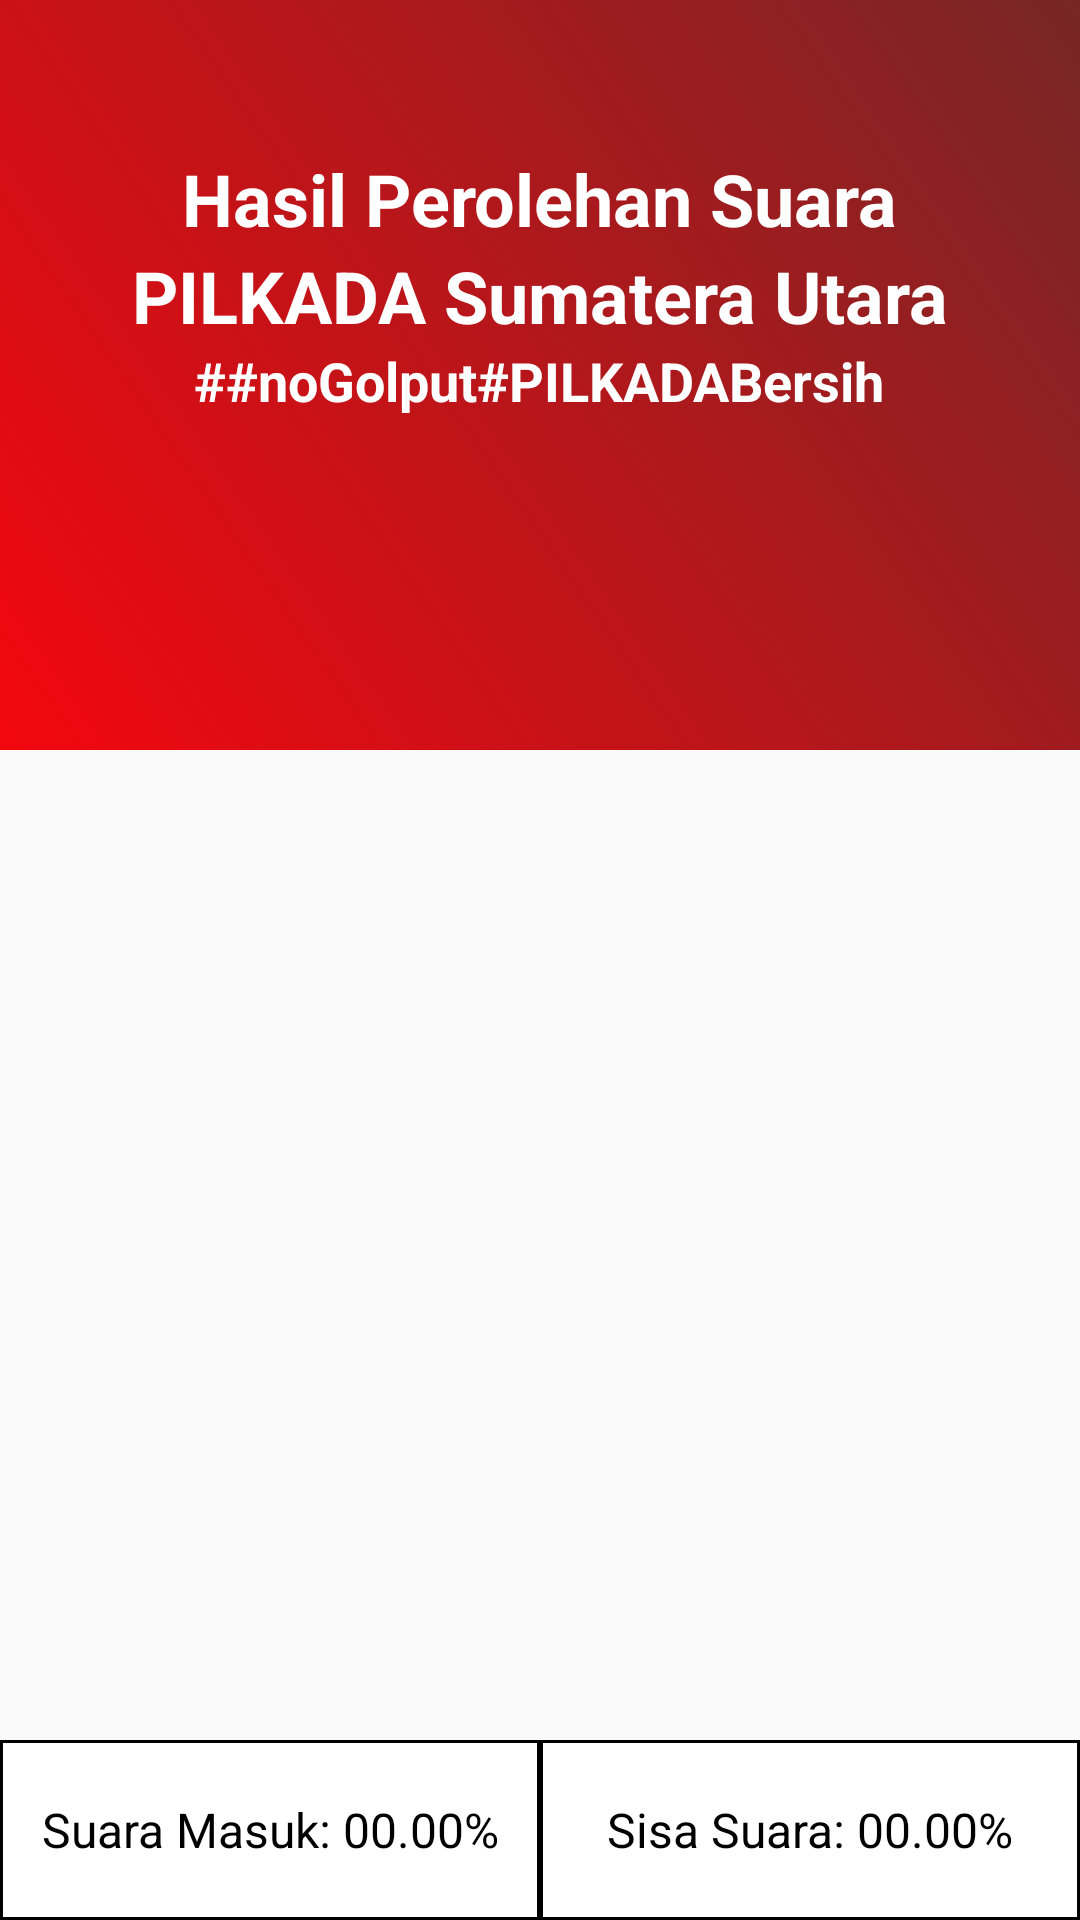

Android layout source for this screen:
<!-- AndroidManifest.xml: application theme AppTheme -->
<!-- res/layout/fragment_hasil.xml -->
<?xml version="1.0" encoding="utf-8"?>
<RelativeLayout xmlns:android="http://schemas.android.com/apk/res/android"
    xmlns:tools="http://schemas.android.com/tools"
    android:layout_width="match_parent"
    android:layout_height="match_parent"
    android:theme="@style/AppThemeHome"
    tools:context=".FragmentHasil">

    <RelativeLayout
        android:id="@+id/rv_header"
        android:layout_width="match_parent"
        android:layout_height="250dp"
        android:background="@drawable/color_red_gradient">

        <TextView
            android:id="@+id/tv_header"
            android:layout_width="wrap_content"
            android:layout_height="wrap_content"
            android:layout_centerHorizontal="true"
            android:layout_marginTop="50dp"
            android:text="Hasil Perolehan Suara"
            android:textColor="#fff"
            android:textSize="24dp"
            android:textStyle="bold" />

        <TextView
            android:id="@+id/tvPerolehan"
            android:layout_width="wrap_content"
            android:layout_height="wrap_content"
            android:layout_below="@id/tv_header"
            android:layout_centerHorizontal="true"
            android:text="PILKADA Sumatera Utara"
            android:textColor="#fff"
            android:textSize="24dp"
            android:textStyle="bold" />

        <TextView
            android:layout_width="wrap_content"
            android:layout_height="wrap_content"
            android:layout_below="@id/tvPerolehan"
            android:layout_centerHorizontal="true"
            android:text="##noGolput#PILKADABersih"
            android:textColor="#fff"
            android:textSize="18dp"
            android:textStyle="bold" />

    </RelativeLayout>

    <androidx.recyclerview.widget.RecyclerView
        android:id="@+id/rv_hasil"
        android:layout_width="wrap_content"
        android:layout_height="wrap_content"
        android:layout_below="@id/rv_header"
        android:layout_centerHorizontal="true"
        android:layout_marginTop="-100dp" />

    <View
        android:id="@+id/ruler"
        android:layout_width="0dp"
        android:layout_height="0dp"
        android:layout_centerInParent="true" />

    <TextView
        android:id="@+id/tv_sisaSuara"
        android:layout_width="match_parent"
        android:layout_height="60dp"
        android:layout_alignLeft="@id/ruler"
        android:layout_alignParentBottom="true"
        android:background="@drawable/rectangle"
        android:gravity="center_vertical"
        android:padding="10dp"
        android:text="Sisa Suara: 00.00%"
        android:textAlignment="center"
        android:textColor="#000"
        android:textSize="16dp"
        tools:ignore="RtlCompat" />

    <TextView
        android:id="@+id/tv_masukSuara"
        android:layout_width="match_parent"
        android:layout_height="60dp"
        android:layout_alignRight="@id/ruler"
        android:layout_alignParentBottom="true"
        android:background="@drawable/rectangle"
        android:gravity="center_vertical"
        android:padding="10dp"
        android:text="Suara Masuk: 00.00%"
        android:textAlignment="center"
        android:textColor="#000"
        android:textSize="16dp"
        tools:ignore="RtlCompat" />

</RelativeLayout>
<!-- resources referenced by this layout -->
<resources>
  <!-- drawable color_red_gradient (drawable) -->
  <?xml version="1.0" encoding="utf-8"?>
  <selector xmlns:android="http://schemas.android.com/apk/res/android">
      <item>
          <shape>
              <gradient
                  android:startColor="@color/colorPrimary"
                  android:endColor="#772626"
                  android:angle="45"/>
          </shape>
      </item>
  </selector>
  <!-- drawable rectangle (drawable) -->
  <?xml version="1.0" encoding="utf-8"?>
  <shape xmlns:android="http://schemas.android.com/apk/res/android">
      <stroke
          android:width="1dp"/>
      <solid
          android:color="#fff"/>
  </shape>
  <style name="AppThemeHome" parent="Theme.AppCompat.Light.NoActionBar">
          <item name="colorPrimary">@color/colorPrimary</item>
          <item name="colorPrimaryDark">@color/colorPrimaryDark</item>
          <item name="colorAccent">@color/colorAccent</item>
      </style>
  <style name="AppTheme" parent="Theme.AppCompat.Light.DarkActionBar">
          
          <item name="colorPrimary">@color/colorPrimary</item>
          <item name="colorPrimaryDark">@color/colorPrimaryDark</item>
          <item name="colorAccent">@color/colorAccent</item>
      </style>
  <color name="colorPrimary">#F4070F</color>
  <color name="colorPrimaryDark">#200101</color>
  <color name="colorAccent">#0474FB</color>
</resources>
